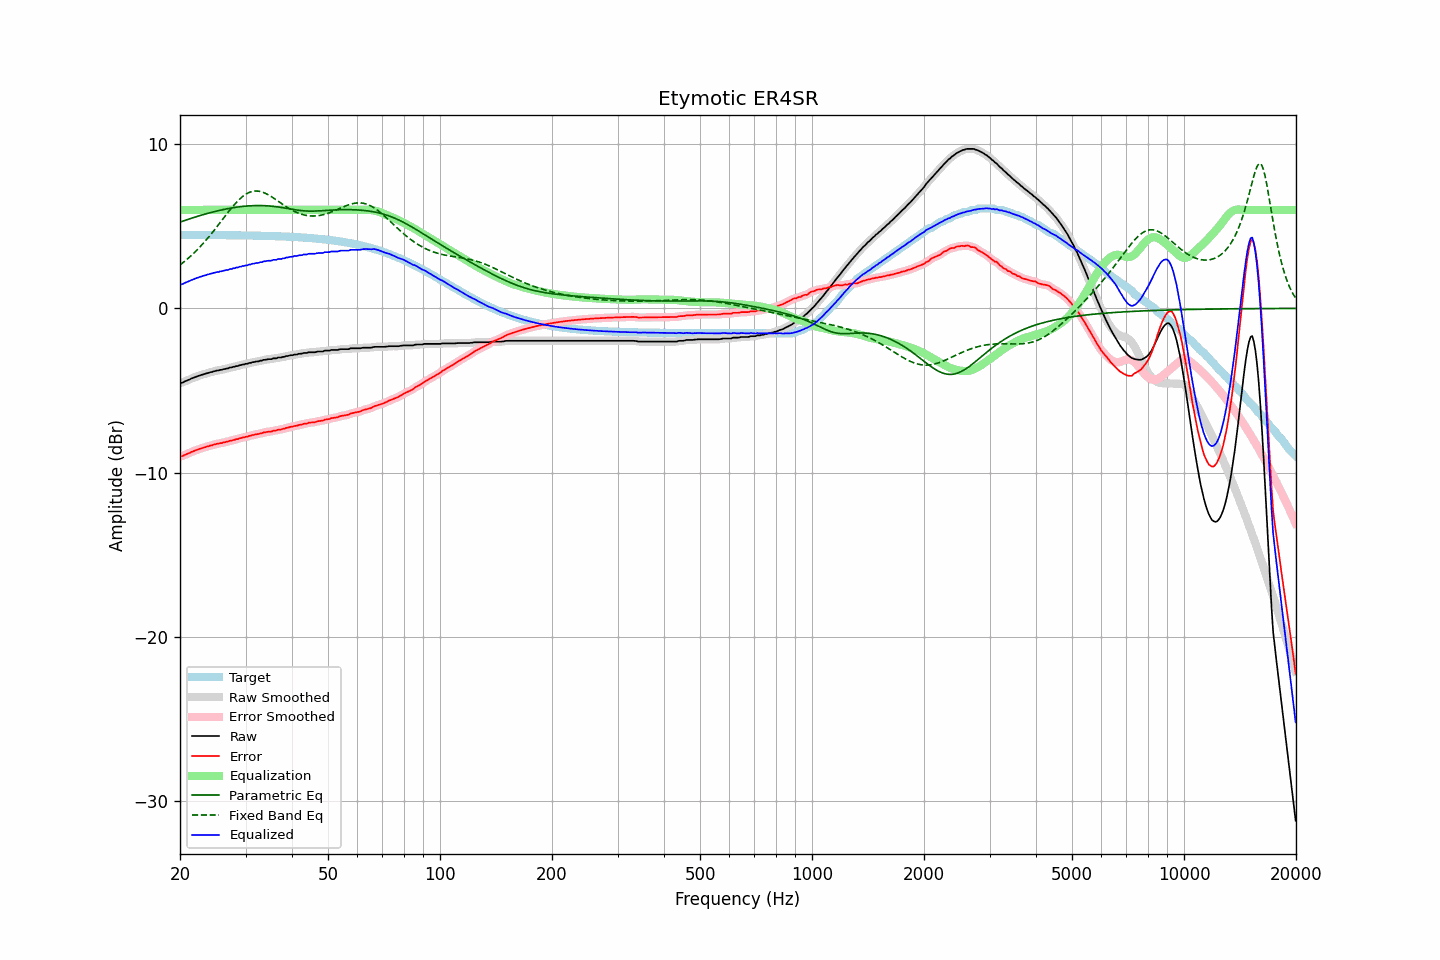

The file beside this chart, header and first rows:
frequency, raw, error, smoothed, error_smoothed, equalization, parametric_eq, fixed_band_eq, equalized_raw, equalized_smoothed, target
20.00, -4.54, -9.02, -4.55, -9.03, 6.00, 5.26, 2.65, 1.46, 1.45, 4.48
20.20, -4.53, -9.01, -4.52, -9.00, 6.00, 5.29, 2.72, 1.47, 1.48, 4.48
20.40, -4.50, -8.98, -4.49, -8.96, 6.00, 5.32, 2.80, 1.50, 1.51, 4.48
20.61, -4.44, -8.92, -4.45, -8.93, 6.00, 5.36, 2.88, 1.56, 1.55, 4.47
20.81, -4.41, -8.89, -4.41, -8.88, 6.00, 5.39, 2.96, 1.59, 1.59, 4.47
21.02, -4.36, -8.84, -4.36, -8.84, 6.00, 5.42, 3.04, 1.64, 1.64, 4.47
21.23, -4.33, -8.81, -4.32, -8.80, 6.00, 5.46, 3.13, 1.67, 1.68, 4.47
21.44, -4.27, -8.75, -4.28, -8.75, 6.00, 5.49, 3.22, 1.73, 1.72, 4.47
21.66, -4.24, -8.72, -4.24, -8.71, 6.00, 5.52, 3.31, 1.76, 1.76, 4.47
21.87, -4.20, -8.67, -4.20, -8.67, 6.00, 5.55, 3.40, 1.80, 1.80, 4.47
22.09, -4.16, -8.63, -4.17, -8.64, 6.00, 5.58, 3.50, 1.84, 1.83, 4.47
22.31, -4.13, -8.60, -4.13, -8.60, 6.00, 5.61, 3.60, 1.87, 1.87, 4.47
22.54, -4.09, -8.56, -4.09, -8.57, 6.00, 5.64, 3.70, 1.91, 1.91, 4.47
22.76, -4.06, -8.53, -4.06, -8.53, 6.00, 5.67, 3.81, 1.94, 1.94, 4.47
22.99, -4.03, -8.50, -4.03, -8.50, 6.00, 5.70, 3.91, 1.97, 1.97, 4.47
23.22, -4.00, -8.47, -4.00, -8.47, 6.00, 5.73, 4.02, 2.00, 2.00, 4.47
23.45, -3.97, -8.44, -3.97, -8.44, 6.00, 5.76, 4.13, 2.03, 2.03, 4.47
23.69, -3.94, -8.41, -3.94, -8.41, 6.00, 5.78, 4.25, 2.06, 2.06, 4.47
23.92, -3.92, -8.39, -3.92, -8.39, 6.00, 5.81, 4.36, 2.08, 2.08, 4.47
24.16, -3.88, -8.35, -3.89, -8.36, 6.00, 5.84, 4.48, 2.12, 2.11, 4.47
24.40, -3.87, -8.34, -3.86, -8.33, 6.00, 5.86, 4.60, 2.13, 2.14, 4.47
24.65, -3.83, -8.30, -3.83, -8.30, 6.00, 5.89, 4.73, 2.17, 2.17, 4.47
24.89, -3.81, -8.28, -3.81, -8.28, 6.00, 5.91, 4.85, 2.19, 2.19, 4.47
25.14, -3.78, -8.25, -3.79, -8.25, 6.00, 5.94, 4.98, 2.22, 2.21, 4.46
25.39, -3.78, -8.25, -3.77, -8.24, 6.00, 5.96, 5.10, 2.22, 2.23, 4.46
25.65, -3.74, -8.21, -3.75, -8.21, 6.00, 5.98, 5.23, 2.26, 2.25, 4.46
25.91, -3.74, -8.20, -3.73, -8.20, 6.00, 6.00, 5.36, 2.26, 2.27, 4.46
26.16, -3.70, -8.16, -3.71, -8.17, 6.00, 6.02, 5.49, 2.30, 2.29, 4.46
26.43, -3.69, -8.15, -3.69, -8.15, 6.00, 6.04, 5.62, 2.31, 2.31, 4.46
26.69, -3.66, -8.12, -3.66, -8.12, 6.00, 6.06, 5.74, 2.34, 2.34, 4.46
26.96, -3.65, -8.11, -3.64, -8.10, 6.00, 6.08, 5.87, 2.35, 2.36, 4.46
27.23, -3.60, -8.06, -3.62, -8.07, 6.00, 6.10, 5.99, 2.40, 2.38, 4.46
27.50, -3.60, -8.06, -3.59, -8.05, 6.00, 6.12, 6.11, 2.40, 2.41, 4.46
27.77, -3.56, -8.02, -3.57, -8.02, 6.00, 6.13, 6.23, 2.44, 2.43, 4.45
28.05, -3.55, -8.01, -3.55, -8.00, 6.00, 6.15, 6.34, 2.45, 2.45, 4.45
28.33, -3.51, -7.96, -3.52, -7.97, 6.00, 6.16, 6.45, 2.49, 2.48, 4.45
28.62, -3.51, -7.96, -3.50, -7.95, 6.00, 6.18, 6.55, 2.49, 2.50, 4.45
28.90, -3.46, -7.91, -3.47, -7.92, 6.00, 6.19, 6.65, 2.54, 2.53, 4.45
29.19, -3.45, -7.90, -3.45, -7.90, 6.00, 6.20, 6.74, 2.55, 2.55, 4.45
29.48, -3.41, -7.86, -3.42, -7.87, 6.00, 6.21, 6.82, 2.59, 2.58, 4.45
29.78, -3.41, -7.86, -3.40, -7.85, 6.00, 6.22, 6.89, 2.59, 2.60, 4.44
30.08, -3.37, -7.82, -3.38, -7.82, 6.00, 6.23, 6.96, 2.63, 2.62, 4.44
30.38, -3.37, -7.81, -3.36, -7.80, 6.00, 6.24, 7.01, 2.63, 2.64, 4.44
30.68, -3.32, -7.76, -3.33, -7.77, 6.00, 6.25, 7.06, 2.68, 2.67, 4.44
30.99, -3.32, -7.76, -3.31, -7.75, 6.00, 6.25, 7.10, 2.68, 2.69, 4.44
31.30, -3.27, -7.71, -3.28, -7.72, 6.00, 6.26, 7.12, 2.73, 2.72, 4.44
31.61, -3.27, -7.71, -3.27, -7.70, 6.00, 6.26, 7.14, 2.73, 2.73, 4.43
31.93, -3.24, -7.68, -3.25, -7.68, 6.00, 6.26, 7.15, 2.76, 2.75, 4.43
32.24, -3.23, -7.66, -3.23, -7.66, 6.00, 6.27, 7.15, 2.77, 2.77, 4.43
32.57, -3.22, -7.65, -3.21, -7.64, 6.00, 6.27, 7.14, 2.78, 2.79, 4.43
32.89, -3.18, -7.61, -3.19, -7.62, 6.00, 6.27, 7.12, 2.82, 2.81, 4.43
33.22, -3.18, -7.61, -3.17, -7.59, 6.00, 6.26, 7.09, 2.82, 2.83, 4.42
33.55, -3.13, -7.55, -3.15, -7.57, 6.00, 6.26, 7.06, 2.87, 2.85, 4.42
33.89, -3.13, -7.55, -3.13, -7.55, 6.00, 6.26, 7.01, 2.87, 2.87, 4.42
34.23, -3.11, -7.53, -3.11, -7.52, 6.00, 6.25, 6.97, 2.89, 2.89, 4.42
34.57, -3.09, -7.51, -3.10, -7.52, 6.00, 6.24, 6.91, 2.91, 2.90, 4.41
34.92, -3.09, -7.50, -3.09, -7.50, 6.00, 6.24, 6.86, 2.91, 2.91, 4.41
35.27, -3.09, -7.50, -3.07, -7.48, 6.00, 6.23, 6.80, 2.91, 2.93, 4.41
35.62, -3.04, -7.45, -3.06, -7.47, 6.00, 6.22, 6.73, 2.96, 2.94, 4.40
35.97, -3.04, -7.44, -3.04, -7.44, 6.00, 6.21, 6.67, 2.96, 2.96, 4.40
... 635 more rows
